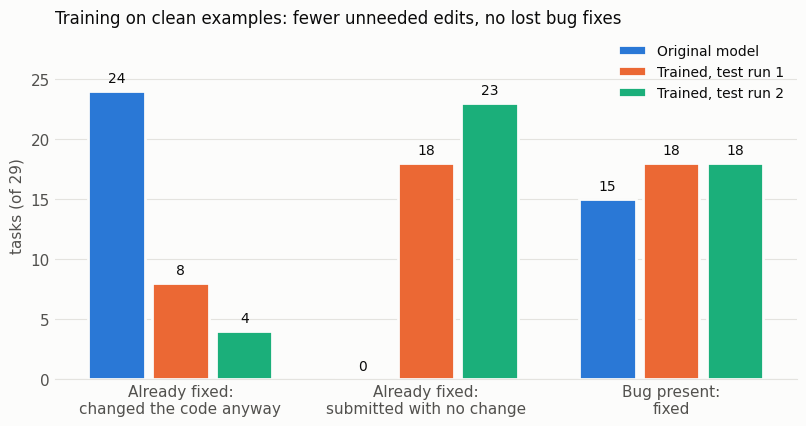

Python code for this plot: (Note: this script raises an exception after producing the figure.)
"""Figures for the post. Values are the measured results recorded in notes/findings_so_far.md
(sealed held-out set, 29 tasks; hidden-state analysis of 2026-10-16)."""
import matplotlib
matplotlib.use("Agg")
import matplotlib.pyplot as plt
from matplotlib.patches import FancyBboxPatch

SURFACE, INK, INK2, GRID = "#fcfcfb", "#0b0b0b", "#52514e", "#e4e3df"
S1, S2, S3 = "#2a78d6", "#eb6834", "#1baf7a"   # validated categorical slots 1-3 (light)
plt.rcParams.update({"font.family": "DejaVu Sans", "font.size": 11, "axes.edgecolor": GRID, "axes.labelcolor": INK2,
                     "xtick.color": INK2, "ytick.color": INK2, "text.color": INK, "figure.facecolor": SURFACE,
                     "axes.facecolor": SURFACE, "savefig.facecolor": SURFACE})
OUT = "../assets/img"


def style(ax):
    for s in ("top", "right", "left"):
        ax.spines[s].set_visible(False)
    ax.grid(axis="y", color=GRID, linewidth=0.8)
    ax.set_axisbelow(True)
    ax.tick_params(length=0)


# 1. results: three measures, original vs the trained model's two test runs (out of 29 tasks each)
measures = ["Already fixed:\nchanged the code anyway", "Already fixed:\nsubmitted with no change", "Bug present:\nfixed"]
series = [("Original model", [24, 0, 15], S1), ("Trained, test run 1", [8, 18, 18], S2), ("Trained, test run 2", [4, 23, 18], S3)]
fig, ax = plt.subplots(figsize=(8.2, 4.4))
w = 0.26
for i, (name, vals, c) in enumerate(series):
    xs = [m + (i - 1) * w for m in range(len(measures))]
    bars = ax.bar(xs, vals, width=w - 0.03, color=c, label=name, edgecolor=SURFACE, linewidth=2)
    for x, v in zip(xs, vals):
        ax.text(x, v + 0.5, str(v), ha="center", va="bottom", fontsize=10, color=INK)
ax.set_xticks(range(len(measures)), measures)
ax.set_ylim(0, 29)
ax.set_ylabel("tasks (of 29)")
ax.set_title("Training on clean examples: fewer unneeded edits, no lost bug fixes", loc="left", fontsize=12, color=INK)
style(ax)
ax.legend(frameon=False, loc="upper right", fontsize=10)
fig.tight_layout()
fig.savefig(f"{OUT}/results.png", dpi=200)

# 2. where and when the keep-or-change judgement is readable (linear probe AUC on held-out runs)
layers = [3, 7, 11, 15, 19, 23, 27, 31, 35, 39, 43, 47, 51, 55, 59, 63]
auc_layer = [0.804, 0.832, 0.852, 0.858, 0.860, 0.858, 0.882, 0.884, 0.887, 0.882, 0.884, 0.881, 0.864, 0.855, 0.848, 0.840]
steps = ["0", "1-2", "3-5", "6-10", "11-20", "21+"]
auc_step = [0.501, 0.626, 0.858, 0.948, 0.935, 0.858]
fig, (a1, a2) = plt.subplots(1, 2, figsize=(9.2, 3.8), sharey=True)
a1.plot(layers, auc_layer, color=S1, linewidth=2, marker="o", markersize=5)
a1.annotate("best: layer 35, 0.887", (35, 0.887), xytext=(30, 0.95), fontsize=10, color=INK2)
a1.set_xlabel("layer (of 64)")
a1.set_ylabel("AUC (0.5 = chance)")
a1.set_title("By layer", loc="left", fontsize=12)
a2.plot(range(len(steps)), auc_step, color=S1, linewidth=2, marker="o", markersize=5)
a2.set_xticks(range(len(steps)), steps)
a2.set_xlabel("agent step")
a2.set_title("By step (layer 35)", loc="left", fontsize=12)
for a in (a1, a2):
    a.axhline(0.5, color=INK2, linewidth=0.8, linestyle=(0, (4, 3)))
    a.set_ylim(0.45, 1.0)
    style(a)
a2.text(4.2, 0.515, "chance", fontsize=9, color=INK2)
fig.tight_layout()
fig.savefig(f"{OUT}/probe.png", dpi=200)

# 3. the setup: one bug report, two versions of the repository, one sealed environment
fig, ax = plt.subplots(figsize=(10.4, 3.9))
ax.set_xlim(0, 11.4); ax.set_ylim(0, 4.1); ax.axis("off")
def box(x, y, w, h, title, body, edge):
    ax.add_patch(FancyBboxPatch((x, y), w, h, boxstyle="round,pad=0.02,rounding_size=0.12", linewidth=1.6,
                                edgecolor=edge, facecolor=SURFACE))
    ax.text(x + 0.18, y + h - 0.25, title, fontsize=11, fontweight="bold", color=INK, va="top")
    ax.text(x + 0.18, y + h - 0.68, body, fontsize=9.6, color=INK2, va="top", linespacing=1.45)
box(0.1, 1.15, 2.7, 1.75, "Bug report", "a real GitHub issue,\ncreated after the\nmodel's release", INK2)
box(3.5, 2.2, 3.7, 1.75, "Version A: bug present", "repository just before the fix\ncorrect = hidden tests pass", INK2)
box(3.5, 0.15, 3.7, 1.75, "Version B: already fixed", "official fix applied\ncorrect = submit NO change\nand the tests still pass", INK2)
box(7.9, 0.55, 3.4, 2.95, "Sealed container", "same single commit\nsame timestamps\nno network\nno stale installed copies\nfresh process state", INK)
for y in (3.07, 1.03):
    ax.annotate("", (3.48, y), (2.82, 2.02), arrowprops=dict(arrowstyle="-|>", color=INK2, linewidth=1.2))
    ax.annotate("", (7.88, 2.02), (7.22, y), arrowprops=dict(arrowstyle="-|>", color=INK2, linewidth=1.2))
fig.savefig(f"{OUT}/setup.png", dpi=200, bbox_inches="tight")
print("figures written")
